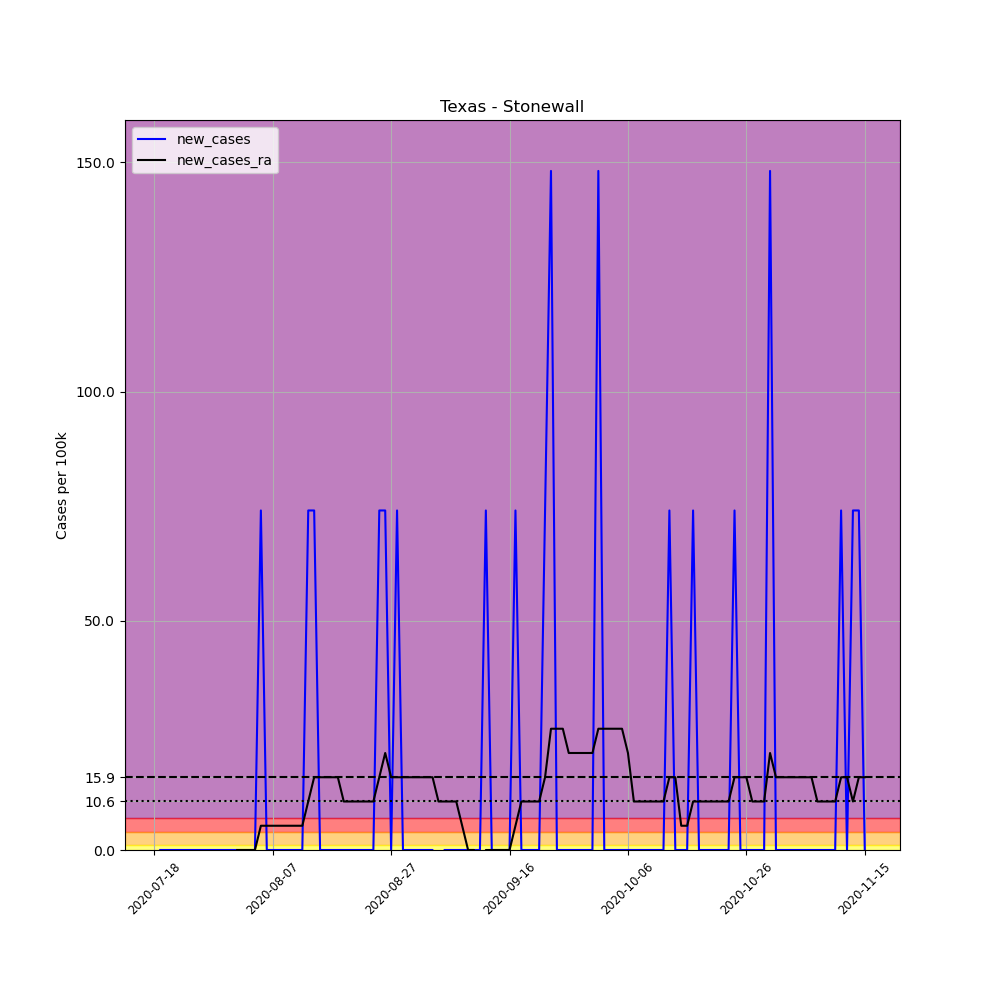

The data file committed next to this chart (first rows):
, date, county, state, fips, cases, deaths, COUNTY, STNAME, CTYNAME, POPESTIMATE2019, per_100k, new_cases, new_cases_ra
708411, 2020-07-18, Stonewall, Texas, 48433, 4, 0, 433, Texas, Stonewall, 1350, 296.3, , 
708412, 2020-07-19, Stonewall, Texas, 48433, 4, 0, 433, Texas, Stonewall, 1350, 296.3, 0.0, 
708413, 2020-07-20, Stonewall, Texas, 48433, 4, 0, 433, Texas, Stonewall, 1350, 296.3, 0.0, 
708414, 2020-07-21, Stonewall, Texas, 48433, 4, 0, 433, Texas, Stonewall, 1350, 296.3, 0.0, 
708415, 2020-07-22, Stonewall, Texas, 48433, 4, 0, 433, Texas, Stonewall, 1350, 296.3, 0.0, 
708416, 2020-07-23, Stonewall, Texas, 48433, 4, 0, 433, Texas, Stonewall, 1350, 296.3, 0.0, 
708417, 2020-07-24, Stonewall, Texas, 48433, 4, 0, 433, Texas, Stonewall, 1350, 296.3, 0.0, 
708418, 2020-07-25, Stonewall, Texas, 48433, 4, 0, 433, Texas, Stonewall, 1350, 296.3, 0.0, 
708419, 2020-07-26, Stonewall, Texas, 48433, 4, 0, 433, Texas, Stonewall, 1350, 296.3, 0.0, 
708420, 2020-07-27, Stonewall, Texas, 48433, 4, 0, 433, Texas, Stonewall, 1350, 296.3, 0.0, 
708421, 2020-07-28, Stonewall, Texas, 48433, 4, 0, 433, Texas, Stonewall, 1350, 296.3, 0.0, 
708422, 2020-07-29, Stonewall, Texas, 48433, 4, 0, 433, Texas, Stonewall, 1350, 296.3, 0.0, 
708423, 2020-07-30, Stonewall, Texas, 48433, 4, 0, 433, Texas, Stonewall, 1350, 296.3, 0.0, 
708424, 2020-07-31, Stonewall, Texas, 48433, 4, 0, 433, Texas, Stonewall, 1350, 296.3, 0.0, 
708425, 2020-08-01, Stonewall, Texas, 48433, 4, 0, 433, Texas, Stonewall, 1350, 296.3, 0.0, 0.0
708426, 2020-08-02, Stonewall, Texas, 48433, 4, 0, 433, Texas, Stonewall, 1350, 296.3, 0.0, 0.0
708427, 2020-08-03, Stonewall, Texas, 48433, 4, 0, 433, Texas, Stonewall, 1350, 296.3, 0.0, 0.0
708428, 2020-08-04, Stonewall, Texas, 48433, 4, 0, 433, Texas, Stonewall, 1350, 296.3, 0.0, 0.0
708429, 2020-08-05, Stonewall, Texas, 48433, 5, 0, 433, Texas, Stonewall, 1350, 370.4, 74.07, 5.291
708430, 2020-08-06, Stonewall, Texas, 48433, 5, 0, 433, Texas, Stonewall, 1350, 370.4, 0.0, 5.291
708431, 2020-08-07, Stonewall, Texas, 48433, 5, 0, 433, Texas, Stonewall, 1350, 370.4, 0.0, 5.291
708432, 2020-08-08, Stonewall, Texas, 48433, 5, 0, 433, Texas, Stonewall, 1350, 370.4, 0.0, 5.291
708433, 2020-08-09, Stonewall, Texas, 48433, 5, 0, 433, Texas, Stonewall, 1350, 370.4, 0.0, 5.291
708434, 2020-08-10, Stonewall, Texas, 48433, 5, 0, 433, Texas, Stonewall, 1350, 370.4, 0.0, 5.291
708435, 2020-08-11, Stonewall, Texas, 48433, 5, 0, 433, Texas, Stonewall, 1350, 370.4, 0.0, 5.291
708436, 2020-08-12, Stonewall, Texas, 48433, 5, 0, 433, Texas, Stonewall, 1350, 370.4, 0.0, 5.291
708437, 2020-08-13, Stonewall, Texas, 48433, 6, 0, 433, Texas, Stonewall, 1350, 444.4, 74.07, 10.58
708438, 2020-08-14, Stonewall, Texas, 48433, 7, 0, 433, Texas, Stonewall, 1350, 518.5, 74.07, 15.87
708439, 2020-08-15, Stonewall, Texas, 48433, 7, 0, 433, Texas, Stonewall, 1350, 518.5, 0.0, 15.87
708440, 2020-08-16, Stonewall, Texas, 48433, 7, 0, 433, Texas, Stonewall, 1350, 518.5, 0.0, 15.87
708441, 2020-08-17, Stonewall, Texas, 48433, 7, 0, 433, Texas, Stonewall, 1350, 518.5, 0.0, 15.87
708442, 2020-08-18, Stonewall, Texas, 48433, 7, 0, 433, Texas, Stonewall, 1350, 518.5, 0.0, 15.87
708443, 2020-08-19, Stonewall, Texas, 48433, 7, 0, 433, Texas, Stonewall, 1350, 518.5, 0.0, 10.58
708444, 2020-08-20, Stonewall, Texas, 48433, 7, 0, 433, Texas, Stonewall, 1350, 518.5, 0.0, 10.58
708445, 2020-08-21, Stonewall, Texas, 48433, 7, 1, 433, Texas, Stonewall, 1350, 518.5, 0.0, 10.58
708446, 2020-08-22, Stonewall, Texas, 48433, 7, 1, 433, Texas, Stonewall, 1350, 518.5, 0.0, 10.58
708447, 2020-08-23, Stonewall, Texas, 48433, 7, 1, 433, Texas, Stonewall, 1350, 518.5, 0.0, 10.58
708448, 2020-08-24, Stonewall, Texas, 48433, 7, 1, 433, Texas, Stonewall, 1350, 518.5, 0.0, 10.58
708449, 2020-08-25, Stonewall, Texas, 48433, 8, 1, 433, Texas, Stonewall, 1350, 592.6, 74.07, 15.87
708450, 2020-08-26, Stonewall, Texas, 48433, 9, 1, 433, Texas, Stonewall, 1350, 666.7, 74.07, 21.16
708451, 2020-08-27, Stonewall, Texas, 48433, 9, 1, 433, Texas, Stonewall, 1350, 666.7, 0.0, 15.87
708452, 2020-08-28, Stonewall, Texas, 48433, 10, 1, 433, Texas, Stonewall, 1350, 740.7, 74.07, 15.87
708453, 2020-08-29, Stonewall, Texas, 48433, 10, 1, 433, Texas, Stonewall, 1350, 740.7, 0.0, 15.87
708454, 2020-08-30, Stonewall, Texas, 48433, 10, 1, 433, Texas, Stonewall, 1350, 740.7, 0.0, 15.87
708455, 2020-08-31, Stonewall, Texas, 48433, 10, 1, 433, Texas, Stonewall, 1350, 740.7, 0.0, 15.87
708456, 2020-09-01, Stonewall, Texas, 48433, 10, 1, 433, Texas, Stonewall, 1350, 740.7, 0.0, 15.87
708457, 2020-09-02, Stonewall, Texas, 48433, 10, 1, 433, Texas, Stonewall, 1350, 740.7, 0.0, 15.87
708458, 2020-09-03, Stonewall, Texas, 48433, 10, 1, 433, Texas, Stonewall, 1350, 740.7, 0.0, 15.87
708459, 2020-09-04, Stonewall, Texas, 48433, 9, 1, 433, Texas, Stonewall, 1350, 666.7, -74.07, 10.58
708460, 2020-09-05, Stonewall, Texas, 48433, 9, 1, 433, Texas, Stonewall, 1350, 666.7, 0.0, 10.58
708461, 2020-09-06, Stonewall, Texas, 48433, 9, 1, 433, Texas, Stonewall, 1350, 666.7, 0.0, 10.58
708462, 2020-09-07, Stonewall, Texas, 48433, 9, 1, 433, Texas, Stonewall, 1350, 666.7, 0.0, 10.58
708463, 2020-09-08, Stonewall, Texas, 48433, 9, 1, 433, Texas, Stonewall, 1350, 666.7, 0.0, 5.291
708464, 2020-09-09, Stonewall, Texas, 48433, 9, 1, 433, Texas, Stonewall, 1350, 666.7, 0.0, 0.0
708465, 2020-09-10, Stonewall, Texas, 48433, 9, 1, 433, Texas, Stonewall, 1350, 666.7, 0.0, 0.0
708466, 2020-09-11, Stonewall, Texas, 48433, 9, 1, 433, Texas, Stonewall, 1350, 666.7, 0.0, -5.291
708467, 2020-09-12, Stonewall, Texas, 48433, 10, 1, 433, Texas, Stonewall, 1350, 740.7, 74.07, 0.0
708468, 2020-09-13, Stonewall, Texas, 48433, 10, 1, 433, Texas, Stonewall, 1350, 740.7, 0.0, 0.0
708469, 2020-09-14, Stonewall, Texas, 48433, 10, 1, 433, Texas, Stonewall, 1350, 740.7, 0.0, 0.0
708470, 2020-09-15, Stonewall, Texas, 48433, 10, 1, 433, Texas, Stonewall, 1350, 740.7, 0.0, 0.0
... 61 more rows
